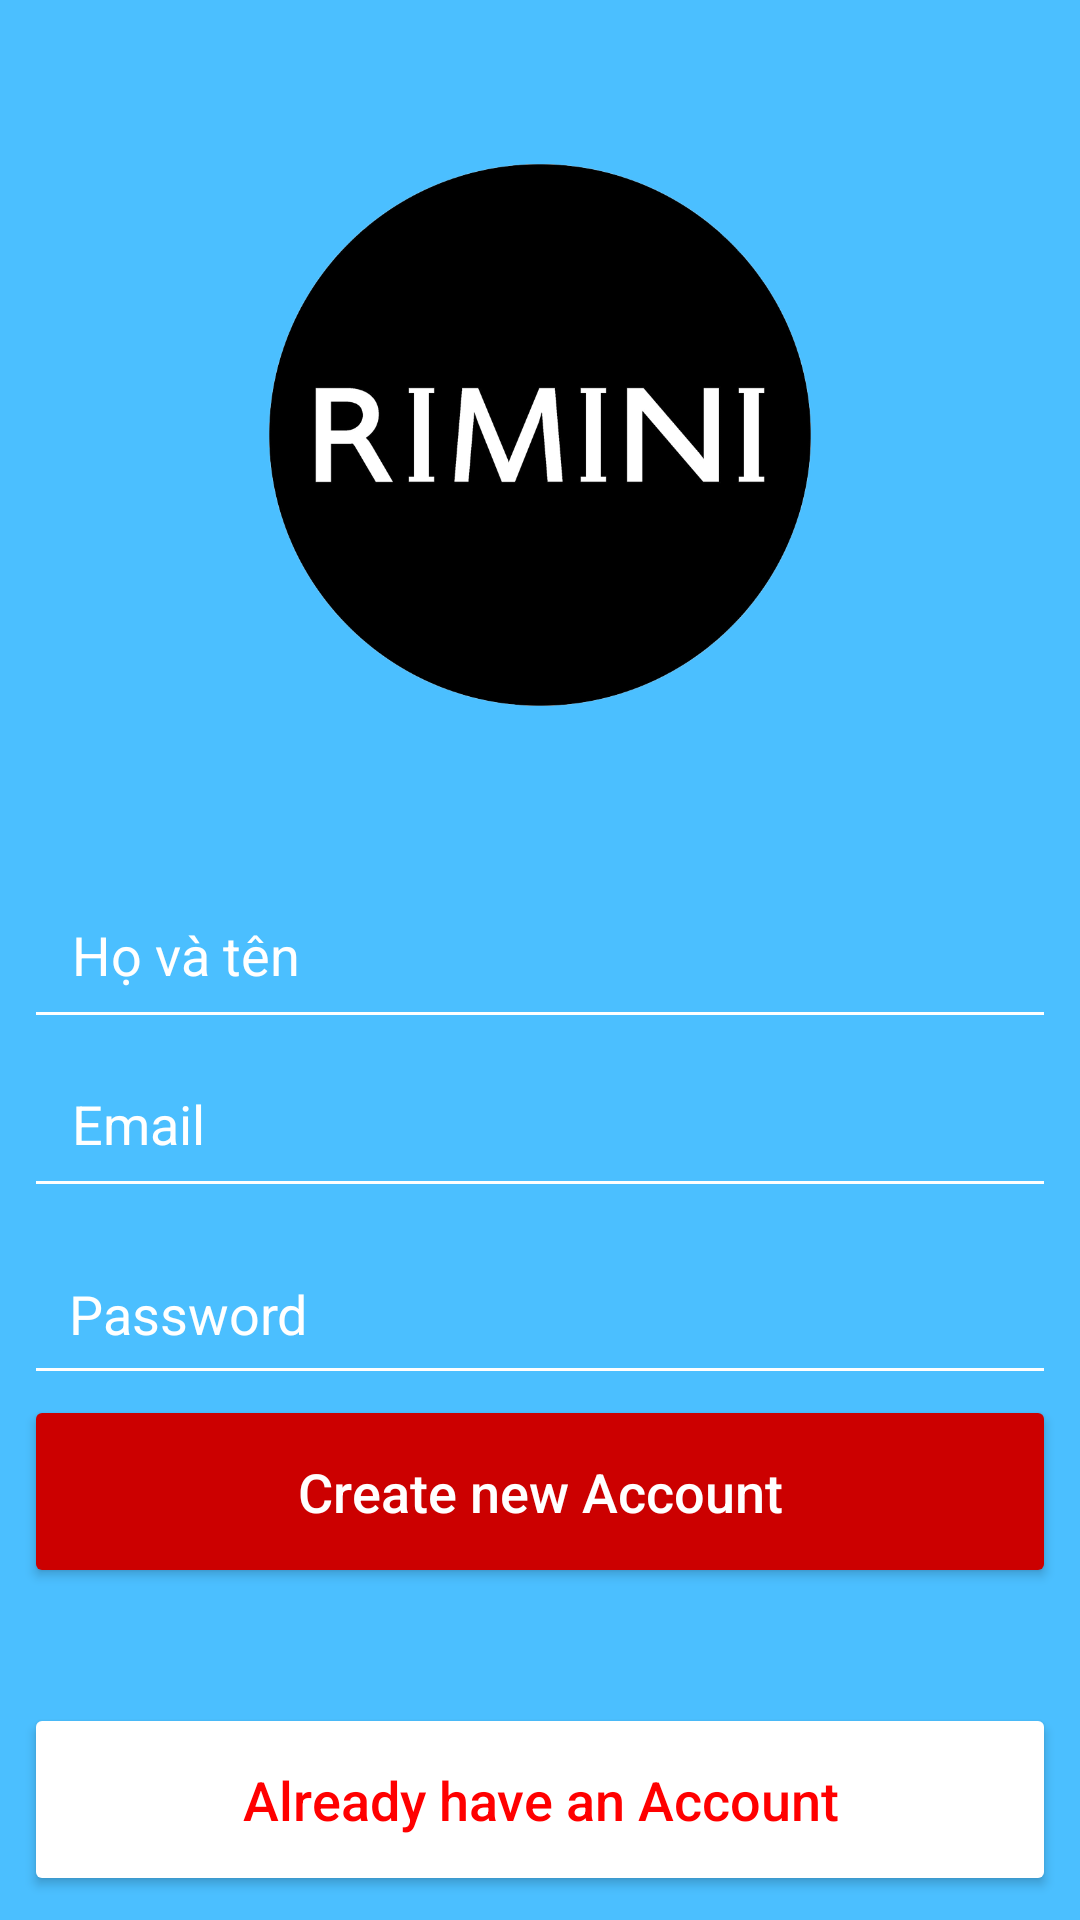

The Android layout XML behind this screen, and the referenced resources:
<!-- AndroidManifest.xml: application theme AppTheme -->
<!-- res/layout/activity_create.xml -->
<?xml version="1.0" encoding="utf-8"?>
<androidx.constraintlayout.widget.ConstraintLayout xmlns:android="http://schemas.android.com/apk/res/android"
    xmlns:app="http://schemas.android.com/apk/res-auto"
    xmlns:tools="http://schemas.android.com/tools"
    android:layout_width="match_parent"
    android:layout_height="match_parent"
    tools:context=".CreateActivity"
    android:background="@color/Primary">

    <ImageView
        android:id="@+id/imageView2"
        android:layout_width="342dp"
        android:layout_height="210dp"
        android:layout_marginTop="40dp"
        app:layout_constraintEnd_toEndOf="parent"
        app:layout_constraintHorizontal_bias="0.492"
        app:layout_constraintStart_toStartOf="parent"
        app:layout_constraintTop_toTopOf="parent"
        app:srcCompat="@drawable/riminilogo" />

    <EditText
        android:id="@+id/reg_email"
        android:layout_width="0dp"
        android:layout_height="wrap_content"
        android:layout_marginStart="8dp"
        android:layout_marginTop="40dp"
        android:layout_marginEnd="8dp"
        android:backgroundTint="@android:color/white"
        android:ems="10"
        android:hint="Họ và tên"
        android:inputType="textEmailAddress"
        android:padding="16dp"
        android:textColor="@android:color/white"
        android:textColorHint="#FFFFFF"
        android:textSize="18sp"
        app:layout_constraintEnd_toEndOf="parent"
        app:layout_constraintHorizontal_bias="1.0"
        app:layout_constraintStart_toStartOf="parent"
        app:layout_constraintTop_toBottomOf="@+id/imageView2" />

    <EditText
        android:id="@+id/reg_email2"
        android:layout_width="0dp"
        android:layout_height="wrap_content"
        android:layout_marginStart="8dp"
        android:layout_marginEnd="8dp"
        android:backgroundTint="@android:color/white"
        android:ems="10"
        android:hint="Email"
        android:inputType="textEmailAddress"
        android:padding="16dp"
        android:textColor="@android:color/white"
        android:textColorHint="#FFFFFF"
        android:textSize="18sp"
        app:layout_constraintEnd_toEndOf="parent"
        app:layout_constraintHorizontal_bias="1.0"
        app:layout_constraintStart_toStartOf="parent"
        app:layout_constraintTop_toBottomOf="@+id/reg_email" />


    <Button
        android:id="@+id/reg_btn"
        android:layout_width="0dp"
        android:layout_height="wrap_content"
        android:layout_marginStart="8dp"
        android:layout_marginEnd="8dp"
        android:backgroundTint="@android:color/holo_red_dark"
        android:paddingTop="20dp"
        android:paddingBottom="20dp"
        android:text="Create new Account"
        android:textAllCaps="false"
        android:textColor="@android:color/white"
        android:textSize="18sp"
        app:layout_constraintEnd_toEndOf="parent"
        app:layout_constraintStart_toStartOf="parent"
        app:layout_constraintTop_toBottomOf="@+id/reg_pass" />

    <Button
        android:id="@+id/reg_login_btn"
        android:layout_width="0dp"
        android:layout_height="wrap_content"
        android:layout_marginBottom="8dp"
        android:layout_marginEnd="8dp"
        android:layout_marginStart="8dp"
        android:backgroundTint="@android:color/white"
        android:paddingBottom="20dp"
        android:paddingTop="20dp"
        android:text="Already have an Account"
        android:textAllCaps="false"
        android:textColor="#FF0000"
        android:textSize="18sp"
        app:layout_constraintBottom_toBottomOf="parent"
        app:layout_constraintEnd_toEndOf="parent"
        app:layout_constraintStart_toStartOf="parent" />

    <ProgressBar
        android:id="@+id/reg_progress"
        style="?android:attr/progressBarStyleHorizontal"
        android:layout_width="0dp"
        android:layout_height="wrap_content"
        android:indeterminate="true"
        android:visibility="invisible"
        app:layout_constraintEnd_toEndOf="parent"
        app:layout_constraintStart_toStartOf="parent"
        app:layout_constraintTop_toTopOf="parent" />

    <EditText
        android:id="@+id/reg_pass"
        android:layout_width="0dp"
        android:layout_height="wrap_content"
        android:layout_marginEnd="8dp"
        android:layout_marginStart="8dp"
        android:layout_marginTop="8dp"
        android:backgroundTint="@android:color/white"
        android:ems="10"
        android:hint="Password"
        android:inputType="textPassword"
        android:padding="15dp"
        android:textColor="@android:color/white"
        android:textColorHint="#FFFFFF"
        android:textSize="18sp"
        app:layout_constraintEnd_toEndOf="parent"
        app:layout_constraintStart_toStartOf="parent"
        app:layout_constraintTop_toBottomOf="@+id/reg_email2" />
</androidx.constraintlayout.widget.ConstraintLayout>
<!-- resources referenced by this layout -->
<resources>
  <color name="Primary">#4BBFFF</color>
  <!-- drawable riminilogo: png bitmap (drawable-xxxhdpi, 62249 bytes) -->
  <style name="AppTheme" parent="Theme.AppCompat.Light.DarkActionBar">
          
          <item name="colorPrimary">@color/Primary</item>
          <item name="colorPrimaryDark">@color/Primary</item>
          <item name="colorAccent">@color/colorAccent</item>
      </style>
  <color name="colorAccent">#D81B60</color>
</resources>
